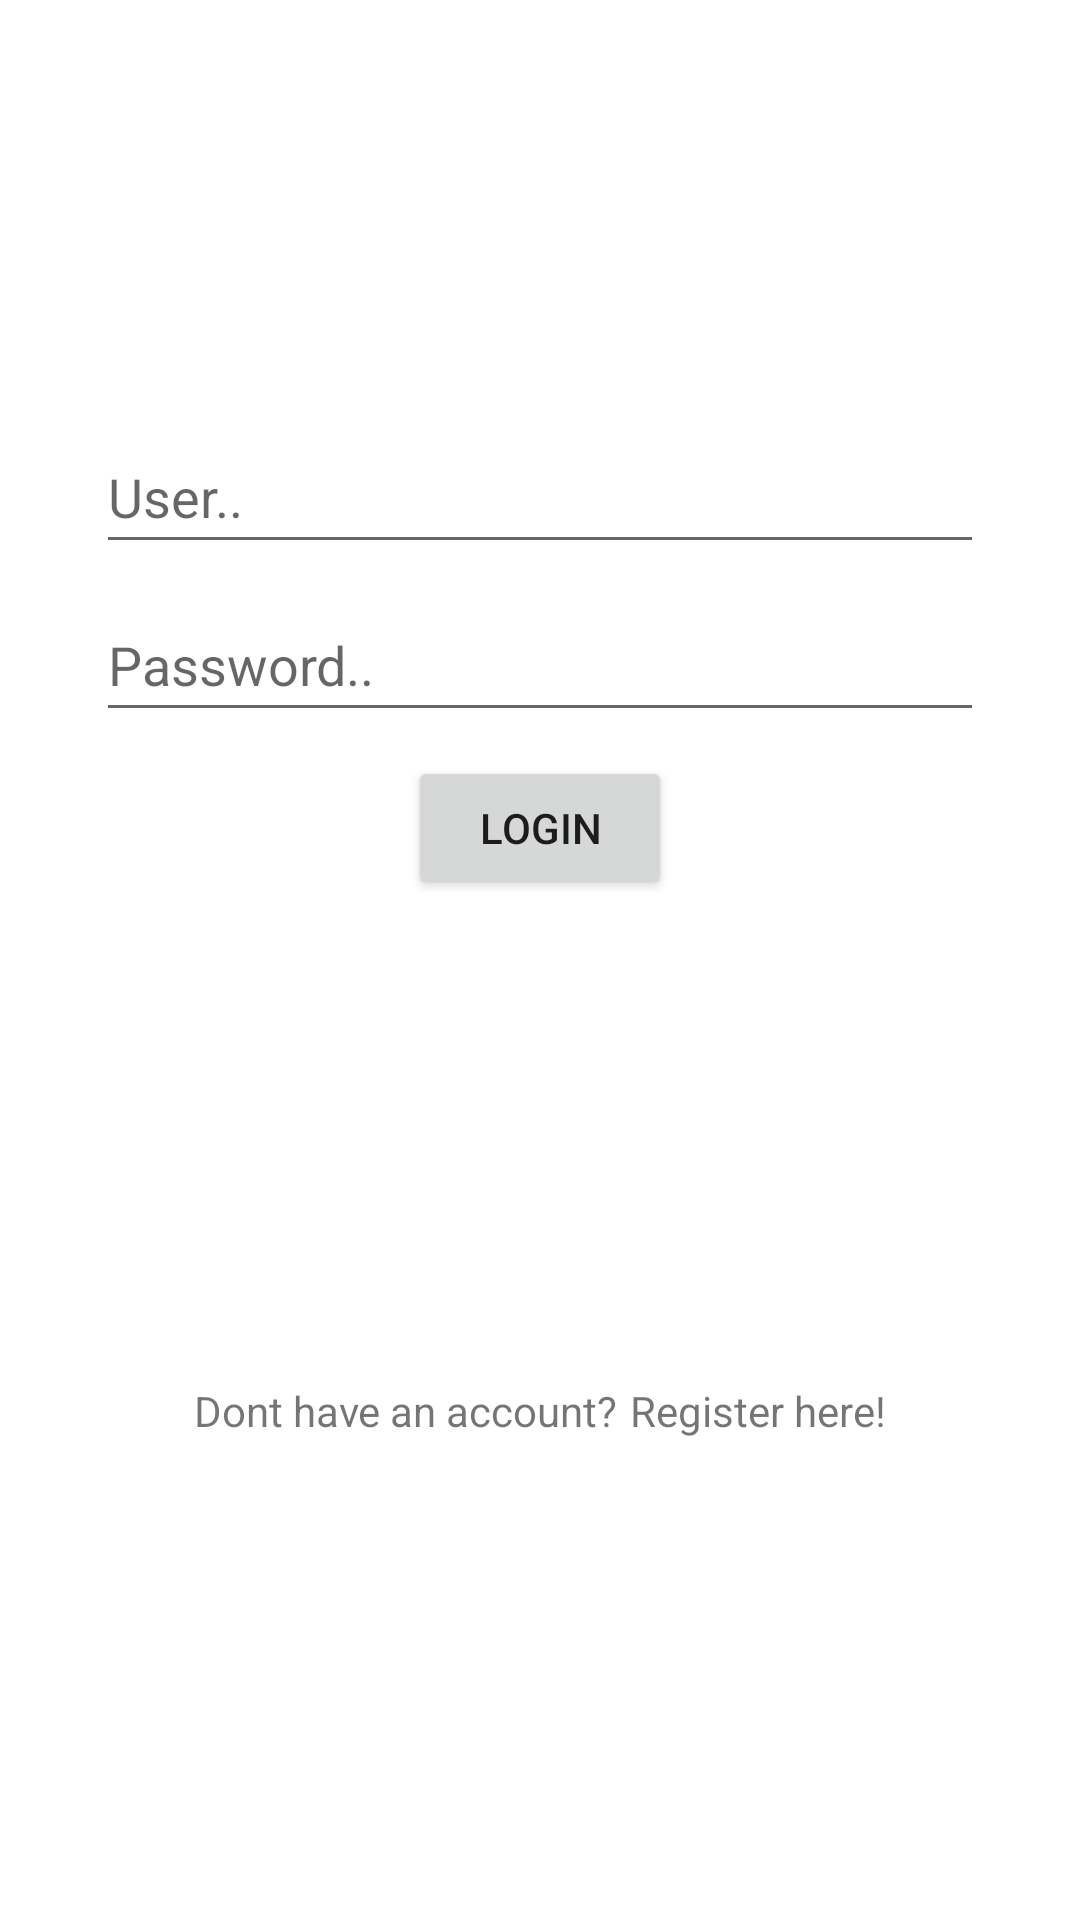

This screen was rendered from an Android layout file. Write that file and the resources it references.
<!-- AndroidManifest.xml: application theme Theme.PrivateTaskManagerApp -->
<!-- res/layout/fragment_login.xml -->
<?xml version="1.0" encoding="utf-8"?>
<androidx.constraintlayout.widget.ConstraintLayout xmlns:android="http://schemas.android.com/apk/res/android"
    xmlns:app="http://schemas.android.com/apk/res-auto"
    xmlns:tools="http://schemas.android.com/tools"
    android:layout_width="match_parent"
    android:layout_height="match_parent"
    tools:context=".ui.LoginFragment">

    <EditText
        android:id="@+id/etUserName"
        android:layout_width="0dp"
        android:layout_height="wrap_content"
        android:layout_marginStart="32dp"
        android:layout_marginTop="140dp"
        android:layout_marginEnd="32dp"
        android:ems="10"
        android:hint="@string/user"
        android:inputType="textPersonName"
        android:minHeight="48dp"
        app:layout_constraintEnd_toEndOf="parent"
        app:layout_constraintHorizontal_bias="0.5"
        app:layout_constraintStart_toStartOf="parent"
        app:layout_constraintTop_toTopOf="parent" />

    <EditText
        android:id="@+id/etPassword"
        android:layout_width="0dp"
        android:layout_height="wrap_content"
        android:layout_marginStart="32dp"
        android:layout_marginTop="8dp"
        android:layout_marginEnd="32dp"
        android:ems="10"
        android:hint="@string/password"
        android:inputType="textPassword"
        android:minHeight="48dp"
        app:layout_constraintEnd_toEndOf="parent"
        app:layout_constraintHorizontal_bias="0.5"
        app:layout_constraintStart_toStartOf="parent"
        app:layout_constraintTop_toBottomOf="@+id/etUserName" />

    <Button
        android:id="@+id/btnLogin"
        android:layout_width="wrap_content"
        android:layout_height="wrap_content"
        android:layout_marginTop="8dp"
        android:text="@string/login"
        app:layout_constraintEnd_toEndOf="parent"
        app:layout_constraintHorizontal_bias="0.5"
        app:layout_constraintStart_toStartOf="parent"
        app:layout_constraintTop_toBottomOf="@+id/etPassword" />

    <LinearLayout
        android:layout_width="wrap_content"
        android:layout_height="wrap_content"
        android:orientation="horizontal"
        app:layout_constraintBottom_toBottomOf="parent"
        app:layout_constraintEnd_toEndOf="parent"
        app:layout_constraintHorizontal_bias="0.5"
        app:layout_constraintStart_toStartOf="parent"
        app:layout_constraintTop_toBottomOf="@+id/btnLogin">

        <TextView
            android:id="@+id/textView2"
            android:layout_width="wrap_content"
            android:layout_height="wrap_content"
            android:layout_marginEnd="4dp"
            android:text="@string/dont_have_an_account" />

        <TextView
            android:id="@+id/tvRegisterHere"
            android:layout_width="wrap_content"
            android:layout_height="wrap_content"
            android:text="@string/register_here" />
    </LinearLayout>

</androidx.constraintlayout.widget.ConstraintLayout>
<!-- resources referenced by this layout -->
<resources>
  <string name="dont_have_an_account">Dont have an account?</string>
  <string name="login">Login</string>
  <string name="password">Password..</string>
  <string name="register_here">Register here!</string>
  <string name="user">User..</string>
  <style name="Theme.PrivateTaskManagerApp" parent="Theme.MaterialComponents.DayNight.DarkActionBar">
          
          <item name="colorPrimary">@color/purple_500</item>
          <item name="colorPrimaryVariant">@color/purple_700</item>
          <item name="colorOnPrimary">@color/white</item>
          
          <item name="colorSecondary">@color/teal_200</item>
          <item name="colorSecondaryVariant">@color/teal_700</item>
          <item name="colorOnSecondary">@color/black</item>
          
          <item name="android:statusBarColor" tools:targetApi="l">?attr/colorPrimaryVariant</item>
          
      </style>
  <!-- not gathered from this repository: default colours our renderer supplied (Android Studio template values) -->
  <color name="purple_500">#FF6200EE</color>
  <color name="purple_700">#FF3700B3</color>
  <color name="teal_200">#FF03DAC5</color>
  <color name="teal_700">#FF018786</color>
  <color name="black">#FF000000</color>
  <color name="white">#FFFFFFFF</color>
</resources>
